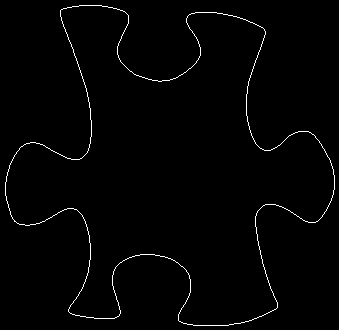

The data file committed next to this chart (first rows):
5, 182
5, 183
5, 184
5, 185
5, 186
5, 187
5, 188
5, 189
5, 190
5, 191
5, 192
5, 193
5, 194
5, 195
6, 196
6, 197
6, 198
6, 199
6, 200
7, 201
7, 202
7, 203
8, 204
8, 205
8, 206
8, 207
9, 208
9, 209
9, 210
10, 211
10, 212
10, 213
10, 214
11, 215
11, 216
12, 217
12, 218
13, 219
14, 220
14, 221
15, 221
16, 222
17, 223
18, 223
19, 224
20, 224
21, 224
22, 224
23, 224
24, 224
25, 225
26, 225
27, 225
28, 225
29, 225
30, 224
31, 224
32, 224
33, 224
34, 224
35, 224
... 1,433 more rows
